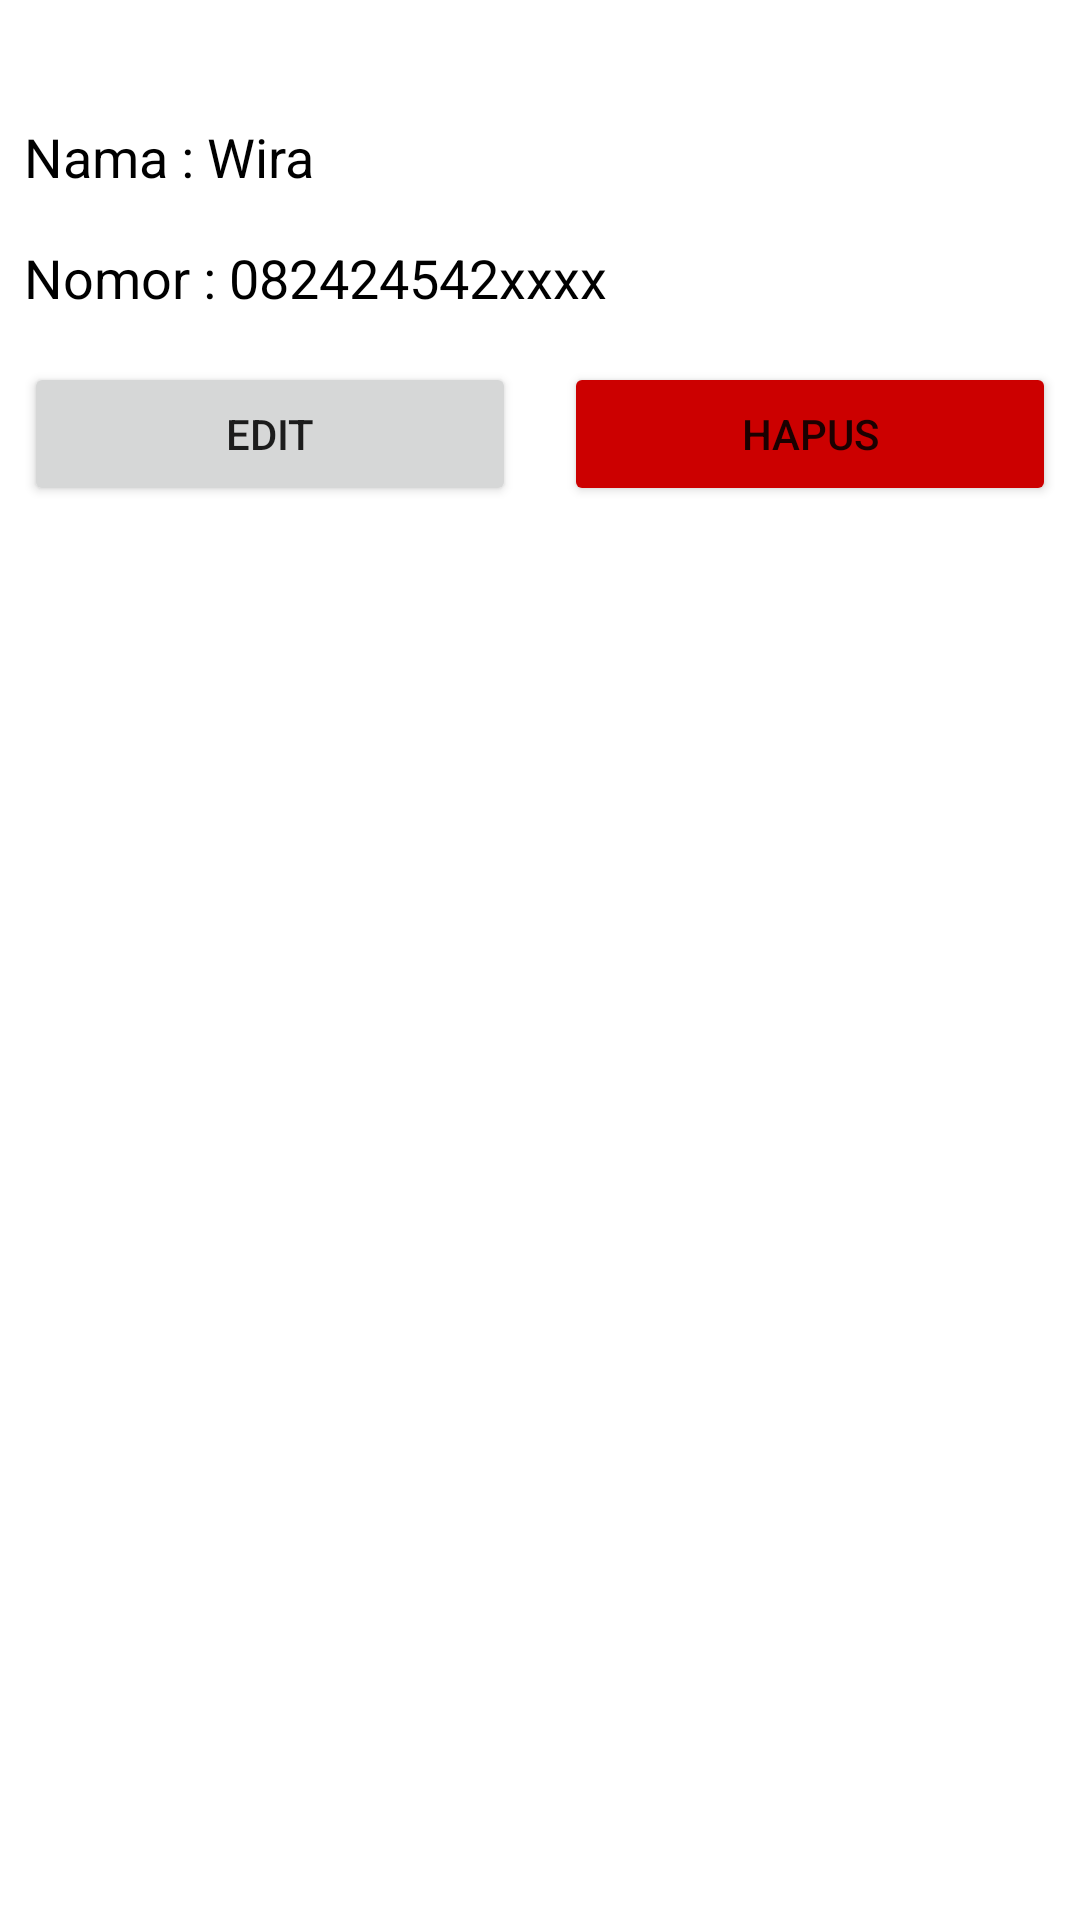

Reconstruct the res/layout file that produces this screen, plus the resources it refers to.
<!-- AndroidManifest.xml: application theme Theme.Dtsminggu11 -->
<!-- res/layout/activity_detail.xml -->
<?xml version="1.0" encoding="utf-8"?>
<LinearLayout xmlns:android="http://schemas.android.com/apk/res/android"
    xmlns:app="http://schemas.android.com/apk/res-auto"
    xmlns:tools="http://schemas.android.com/tools"
    android:layout_width="match_parent"
    android:layout_height="match_parent"
    android:orientation="vertical"
    android:padding="8dp"
    tools:context=".DetailActivity">

    <LinearLayout
        android:layout_marginTop="32dp"
        android:layout_width="match_parent"
        android:layout_height="wrap_content"
        android:orientation="horizontal">

        <TextView
            android:textSize="18dp"
            android:textColor="@android:color/black"
            android:layout_width="wrap_content"
            android:layout_height="wrap_content"
            android:text="Nama : "/>

        <TextView
            android:id="@+id/d_name"
            android:textSize="18dp"
            android:textColor="@android:color/black"
            android:layout_width="wrap_content"
            android:layout_height="wrap_content"
            android:text="Wira"/>

    </LinearLayout>

    <LinearLayout
        android:layout_marginTop="16dp"
        android:layout_width="match_parent"
        android:layout_height="wrap_content"
        android:orientation="horizontal">

        <TextView
            android:textSize="18dp"
            android:textColor="@android:color/black"
            android:layout_width="wrap_content"
            android:layout_height="wrap_content"
            android:text="Nomor : "/>

        <TextView
            android:id="@+id/d_number"
            android:textSize="18dp"
            android:textColor="@android:color/black"
            android:layout_width="wrap_content"
            android:layout_height="wrap_content"
            android:text="082424542xxxx"/>

    </LinearLayout>

    <LinearLayout
        android:layout_marginTop="16dp"
        android:layout_width="match_parent"
        android:layout_height="wrap_content"
        android:orientation="horizontal">

        <Button
            android:id="@+id/btn_update"
            android:layout_marginRight="8dp"
            android:layout_width="wrap_content"
            android:layout_height="wrap_content"
            android:text="Edit"
            android:layout_weight=".5"/>

        <Button
            android:id="@+id/btn_delete"
            android:layout_marginLeft="8dp"
            android:layout_width="wrap_content"
            android:layout_height="wrap_content"
            android:text="Hapus"
            android:backgroundTint="@android:color/holo_red_dark"
            android:layout_weight=".5"/>

    </LinearLayout>

</LinearLayout>
<!-- resources referenced by this layout -->
<resources>
  <style name="Theme.Dtsminggu11" parent="Theme.MaterialComponents.DayNight.DarkActionBar">
          
          <item name="colorPrimary">@color/purple_500</item>
          <item name="colorPrimaryVariant">@color/purple_700</item>
          <item name="colorOnPrimary">@color/white</item>
          
          <item name="colorSecondary">@color/teal_200</item>
          <item name="colorSecondaryVariant">@color/teal_700</item>
          <item name="colorOnSecondary">@color/black</item>
          
          <item name="android:statusBarColor" tools:targetApi="l">?attr/colorPrimaryVariant</item>
          
      </style>
  <!-- not gathered from this repository: default colours our renderer supplied (Android Studio template values) -->
  <color name="purple_500">#FF6200EE</color>
  <color name="purple_700">#FF3700B3</color>
  <color name="teal_200">#FF03DAC5</color>
  <color name="teal_700">#FF018786</color>
  <color name="black">#FF000000</color>
  <color name="white">#FFFFFFFF</color>
</resources>
